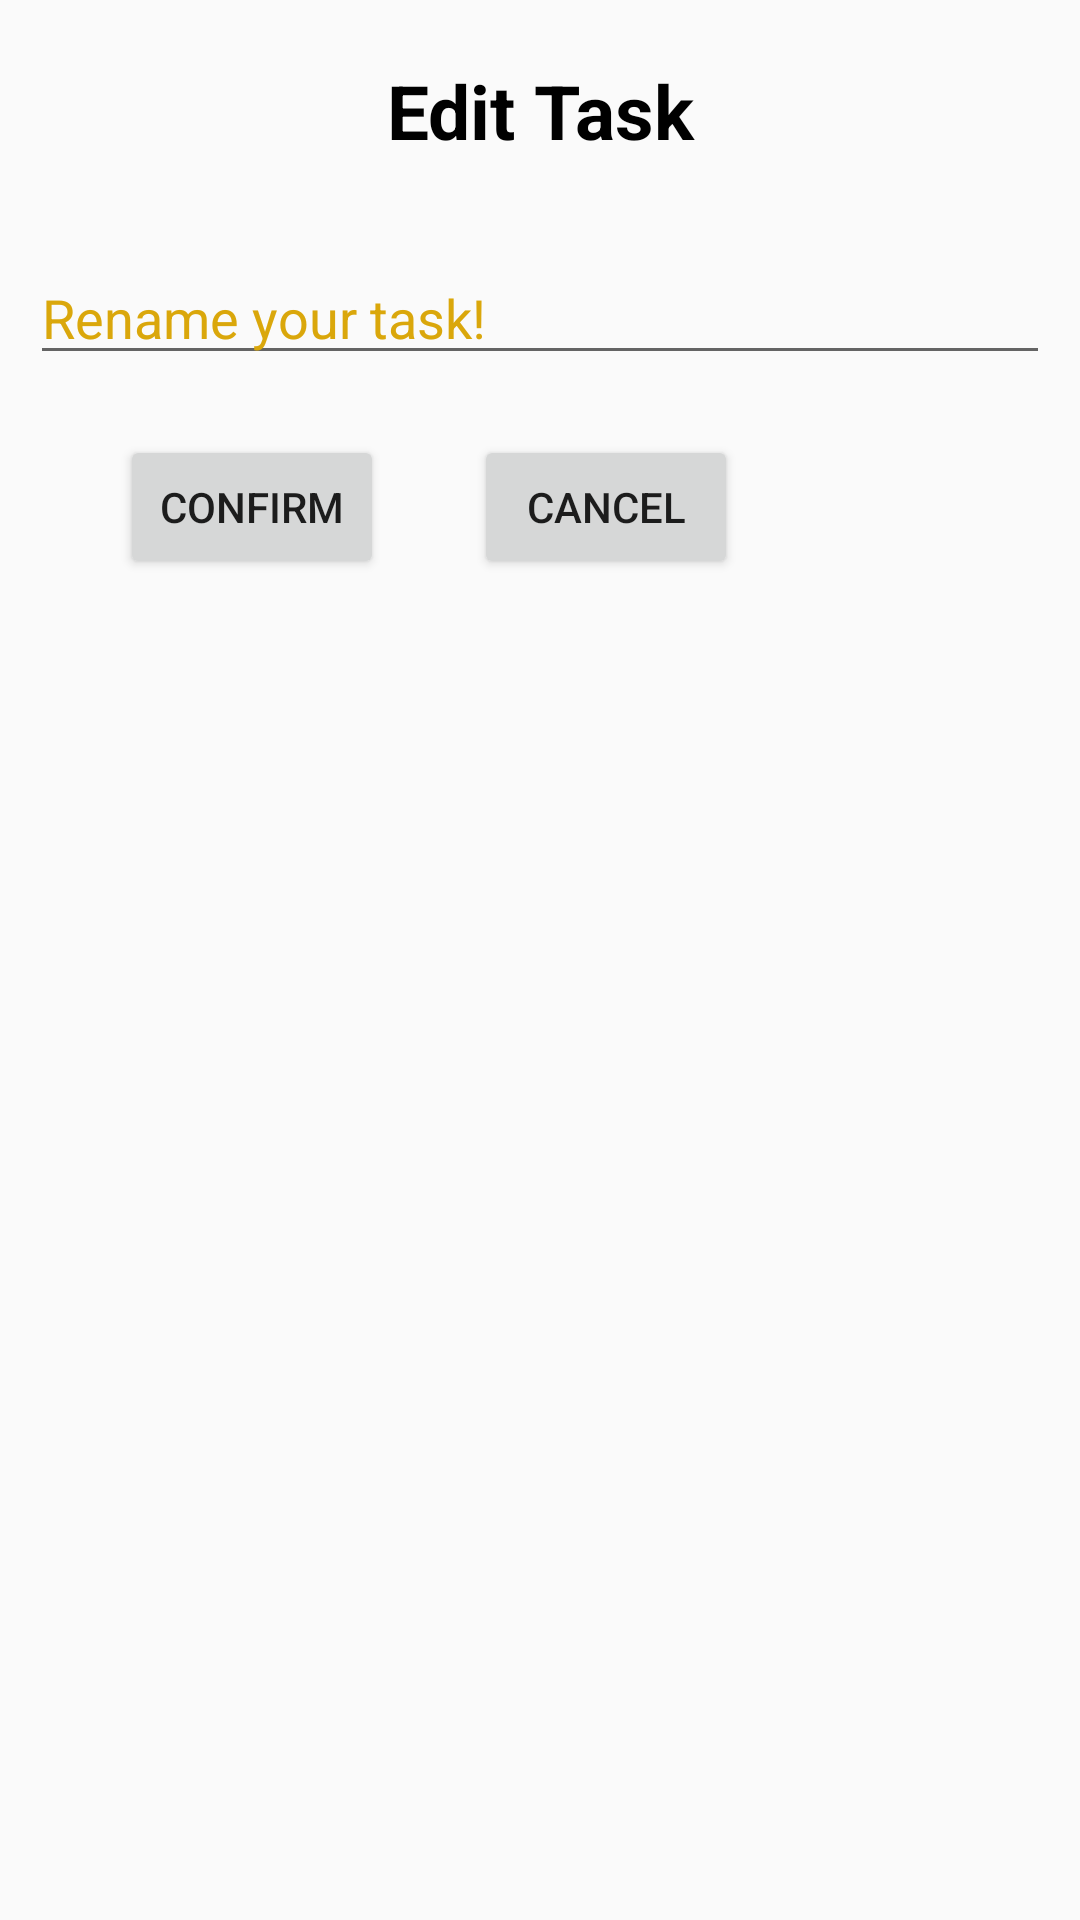

Android layout source for this screen:
<!-- AndroidManifest.xml: application theme Theme.RTdList -->
<!-- res/layout/dialog_edit_task.xml -->
<?xml version="1.0" encoding="utf-8"?>
<RelativeLayout xmlns:android="http://schemas.android.com/apk/res/android"
    android:layout_width="match_parent"
    android:layout_height="match_parent">

    <TextView
        android:id="@+id/textViewEditTask"
        android:layout_width="match_parent"
        android:layout_height="wrap_content"
        android:gravity="center"
        android:padding="20dp"
        android:text="Edit Task"
        android:textColor="@color/black"
        android:textSize="25dp"
        android:textStyle="bold" />

    <EditText
        android:textColorHint="@color/yellow_dark"
        android:textColor="@color/black"
        android:hint="Rename your task!"
        android:layout_margin="10dp"
        android:id="@+id/editTextRenameTask"
        android:layout_below="@id/textViewEditTask"
        android:layout_width="match_parent"
        android:layout_height="wrap_content"/>

    <Button
        android:layout_marginBottom="20dp"
        android:id="@+id/btnConfirmTask"
        android:layout_width="wrap_content"
        android:layout_height="wrap_content"
        android:layout_below="@id/editTextRenameTask"
        android:layout_marginLeft="40dp"
        android:layout_marginTop="10dp"
        android:text="Confirm" />

    <Button
        android:layout_marginBottom="20dp"
        android:id="@+id/btnCancelEditTask"
        android:layout_width="wrap_content"
        android:layout_height="wrap_content"
        android:layout_below="@id/editTextRenameTask"
        android:layout_marginLeft="30dp"
        android:layout_marginTop="10dp"
        android:layout_toRightOf="@id/btnConfirmTask"
        android:text="Cancel" />
</RelativeLayout>
<!-- resources referenced by this layout -->
<resources>
  <color name="black">#000000</color>
  <color name="yellow_dark">#FDDAA609</color>
  <style name="Theme.RTdList" parent="Theme.MaterialComponents.DayNight.DarkActionBar.Bridge">
          
          <item name="colorPrimary">@color/yellow_dark</item>
          <item name="colorPrimaryVariant">@color/yellow_light</item>
          <item name="colorOnPrimary">@color/white</item>
          
          <item name="colorSecondary">@color/yellow_dark</item>
          <item name="colorSecondaryVariant">@color/yellow_dark</item>
          <item name="colorOnSecondary">@color/black_6_C</item>
          <item name="titleTextColor">@color/black</item>
          
          <item name="android:statusBarColor" tools:targetApi="l">?attr/colorPrimaryVariant</item>
          
      </style>
  <color name="yellow_light">#DFCE36</color>
  <color name="white">#FFFFFFFF</color>
  <color name="black_6_C">#191414</color>
</resources>
